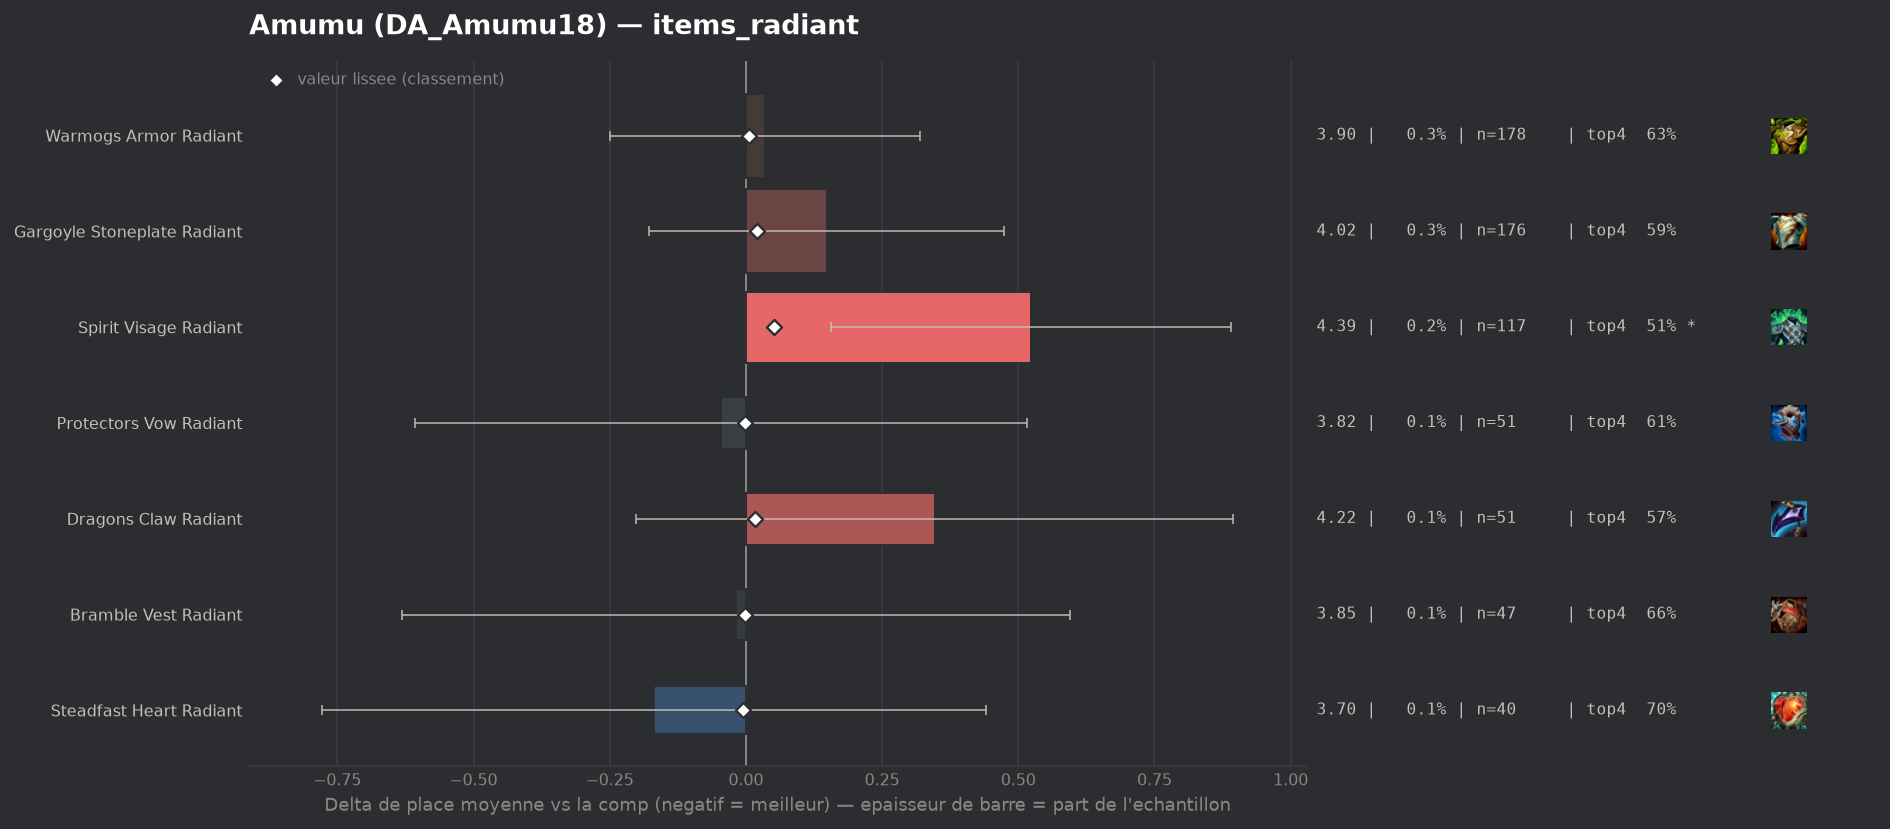

Source data for this figure (header and first rows):
group, label, n, share, avg_place, shrunk_avg, score, d_avg, d_avg_pess, impact, d_top4, win, top2, top4, sd, z, p, significant
populaire, Steadfast Heart Radiant, 40, 0.000759, 3.7, 3.863, -0.006, -0.169, 0.0, 0.0, 0.0797, 0.175, 0.275, 0.7, 1.965, -0.54, 0.5864, False
populaire, Protectors Vow Radiant, 51, 0.0009677, 3.824, 3.867, -0.002, -0.046, 0.0, 0.0, -0.0125, 0.1765, 0.3333, 0.6078, 2.046, -0.16, 0.8737, False
populaire, Bramble Vest Radiant, 47, 0.0008918, 3.851, 3.868, -0.001, -0.018, 0.0, 0.0, 0.0393, 0.1277, 0.3617, 0.6596, 2.144, -0.06, 0.954, False
populaire, Warmogs Armor Radiant, 178, 0.003378, 3.904, 3.874, 0.005, 0.035, 0.0, -0.0, 0.0145, 0.1124, 0.2584, 0.6348, 1.931, 0.24, 0.8071, False
populaire, Dragons Claw Radiant, 51, 0.0009677, 4.216, 3.885, 0.016, 0.347, 0.0, -0.0, -0.0517, 0.0588, 0.2549, 0.5686, 1.993, 1.24, 0.2145, False
populaire, Gargoyle Stoneplate Radiant, 176, 0.00334, 4.017, 3.89, 0.021, 0.148, 0.0, -0.0001, -0.0351, 0.1534, 0.3182, 0.5852, 2.199, 0.89, 0.3727, False
populaire, Spirit Visage Radiant, 117, 0.00222, 4.393, 3.921, 0.052, 0.524, 0.157, -0.0001, -0.1075, 0.094, 0.1966, 0.5128, 2.021, 2.8, 0.00509, True
